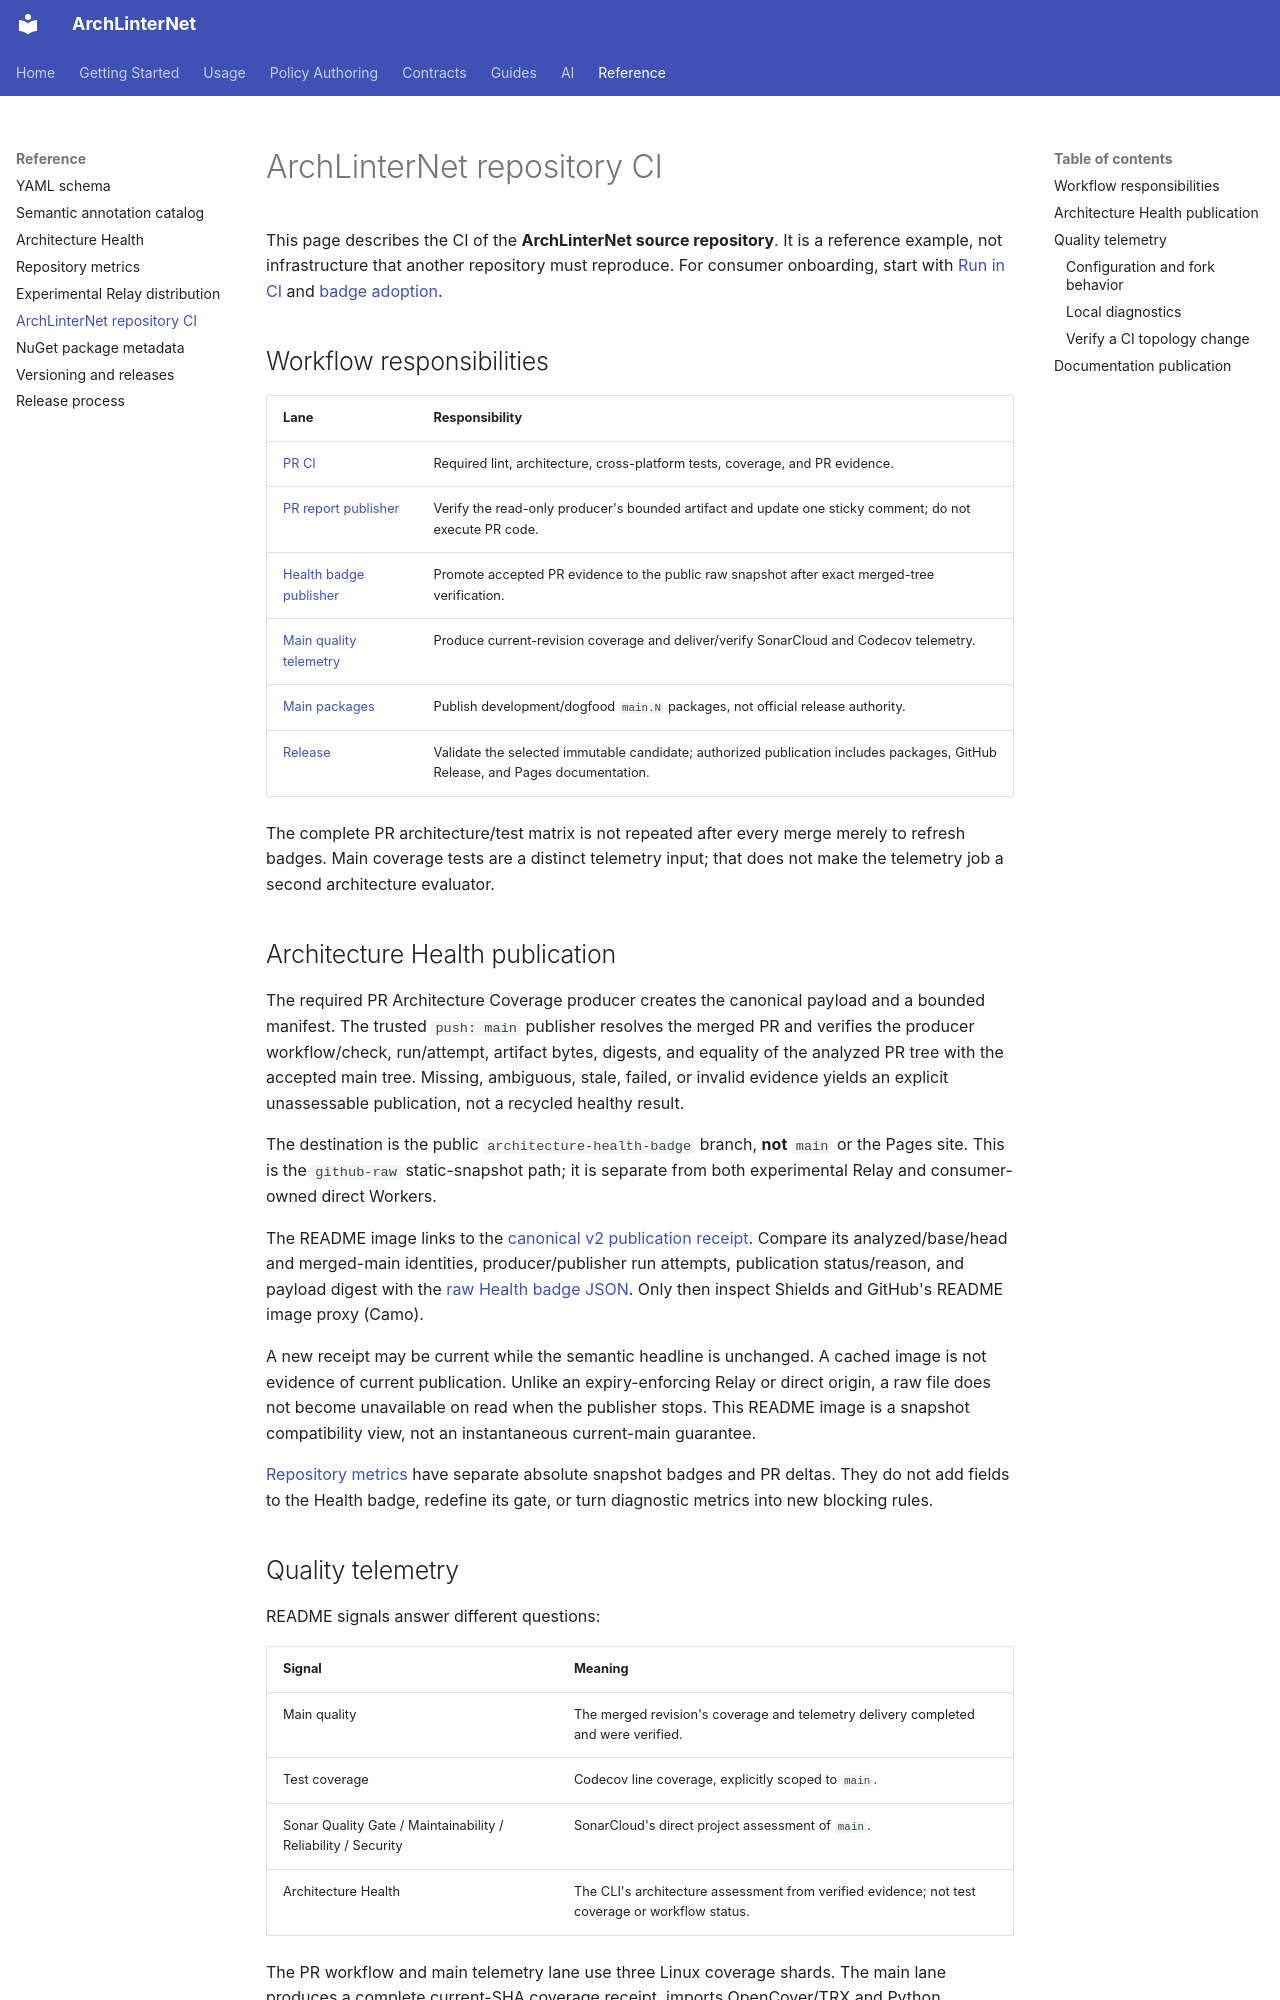

repository: eugenemalaschuk-source/arch-linter-net · page: reference/repository-ci/index.html · generator: mkdocs

# ArchLinterNet repository CI

This page describes the CI of the **ArchLinterNet source repository**. It is a
reference example, not infrastructure that another repository must reproduce.
For consumer onboarding, start with [Run in CI](../guides/ci-integration.md)
and [badge adoption](../guides/badge-adoption.md).

## Workflow responsibilities

| Lane | Responsibility |
| --- | --- |
| [PR CI](https://github.com/eugenemalaschuk-source/arch-linter-net/blob/main/.github/workflows/ci.yml) | Required lint, architecture, cross-platform tests, coverage, and PR evidence. |
| [PR report publisher](https://github.com/eugenemalaschuk-source/arch-linter-net/blob/main/.github/workflows/publish-architecture-pr-report.yml) | Verify the read-only producer's bounded artifact and update one sticky comment; do not execute PR code. |
| [Health badge publisher](https://github.com/eugenemalaschuk-source/arch-linter-net/blob/main/.github/workflows/publish-architecture-health-badge.yml) | Promote accepted PR evidence to the public raw snapshot after exact merged-tree verification. |
| [Main quality telemetry](https://github.com/eugenemalaschuk-source/arch-linter-net/blob/main/.github/workflows/main-quality.yml) | Produce current-revision coverage and deliver/verify SonarCloud and Codecov telemetry. |
| [Main packages](https://github.com/eugenemalaschuk-source/arch-linter-net/blob/main/.github/workflows/main-packages.yml) | Publish development/dogfood `main.N` packages, not official release authority. |
| [Release](https://github.com/eugenemalaschuk-source/arch-linter-net/blob/main/.github/workflows/release-nuget.yml) | Validate the selected immutable candidate; authorized publication includes packages, GitHub Release, and Pages documentation. |

The complete PR architecture/test matrix is not repeated after every merge
merely to refresh badges. Main coverage tests are a distinct telemetry input;
that does not make the telemetry job a second architecture evaluator.

## Architecture Health publication

The required PR Architecture Coverage producer creates the canonical payload
and a bounded manifest. The trusted `push: main` publisher resolves the merged
PR and verifies the producer workflow/check, run/attempt, artifact bytes,
digests, and equality of the analyzed PR tree with the accepted main tree.
Missing, ambiguous, stale, failed, or invalid evidence yields an explicit
unassessable publication, not a recycled healthy result.

The destination is the public `architecture-health-badge` branch, **not**
`main` or the Pages site. This is the `github-raw` static-snapshot path; it is
separate from both experimental Relay and consumer-owned direct Workers.

The README image links to the
[canonical v2 publication receipt](https://raw.githubusercontent.com/eugenemalaschuk-source/arch-linter-net/architecture-health-badge/architecture-health-publication.json).
Compare its analyzed/base/head and merged-main identities, producer/publisher
run attempts, publication status/reason, and payload digest with the
[raw Health badge JSON](https://raw.githubusercontent.com/eugenemalaschuk-source/arch-linter-net/architecture-health-badge/architecture-health.json).
Only then inspect Shields and GitHub's README image proxy (Camo).

A new receipt may be current while the semantic headline is unchanged. A cached
image is not evidence of current publication. Unlike an expiry-enforcing Relay
or direct origin, a raw file does not become unavailable on read when the
publisher stops. This README image is a snapshot compatibility view, not an
instantaneous current-main guarantee.

[Repository metrics](repository-metrics.md) have separate absolute snapshot
badges and PR deltas. They do not add fields to the Health badge, redefine its
gate, or turn diagnostic metrics into new blocking rules.
